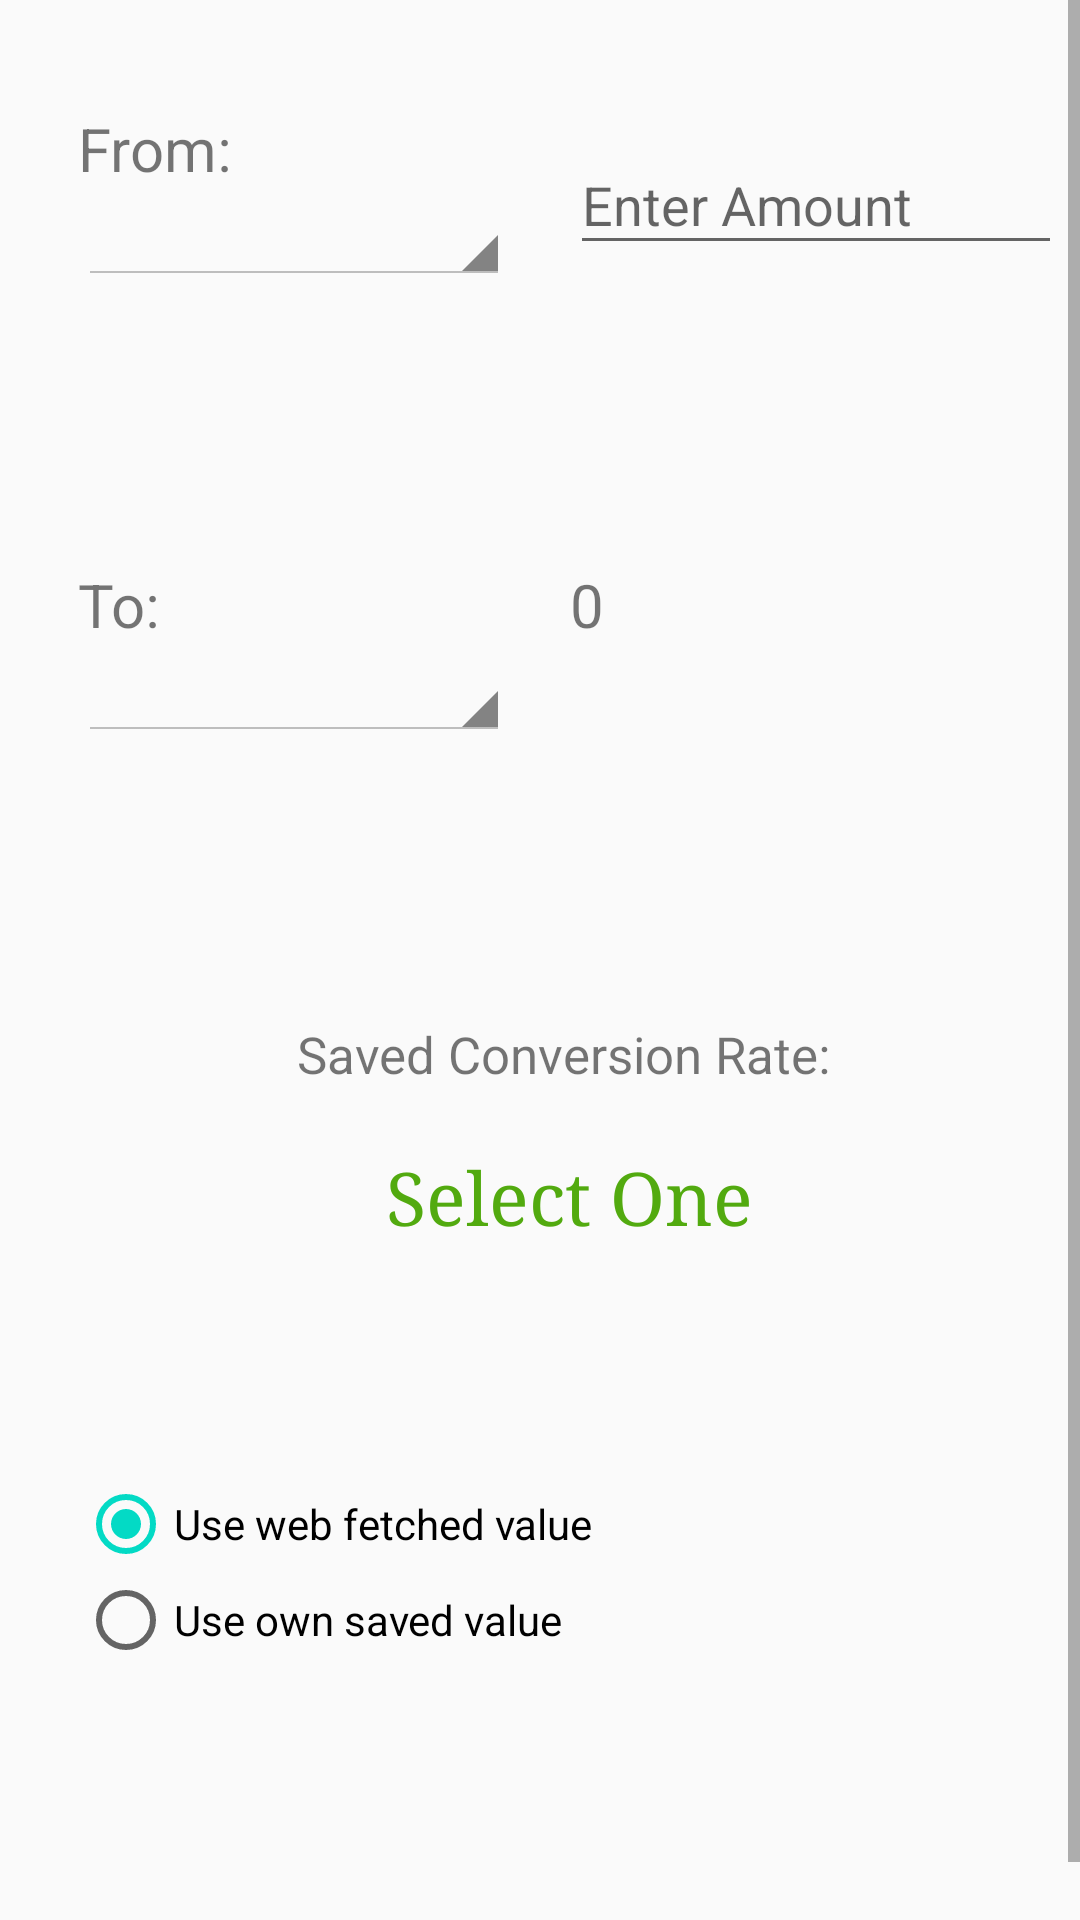

Write the Android layout XML for this screen, with the resource values it uses.
<!-- AndroidManifest.xml: application theme AppTheme -->
<!-- res/layout/fragment_currency_conversion.xml -->
<?xml version="1.0" encoding="utf-8"?>
<ScrollView xmlns:android="http://schemas.android.com/apk/res/android"
    android:layout_width="fill_parent"
    android:layout_height="fill_parent"
    android:fillViewport="true">

    <LinearLayout xmlns:android="http://schemas.android.com/apk/res/android"
        xmlns:tools="http://schemas.android.com/tools"
        android:layout_width="match_parent"
        android:layout_height="match_parent"
        android:layout_marginLeft="10dp"
        android:layout_marginRight="10dp"
        android:layout_marginTop="20dp"
        android:orientation="vertical"
        android:paddingBottom="@dimen/activity_vertical_margin"
        android:paddingLeft="@dimen/activity_horizontal_margin"
        android:paddingRight="@dimen/activity_horizontal_margin"
        android:paddingTop="@dimen/activity_vertical_margin"
        tools:context="com.therap.amin.currencyconverter.activity.MainActivity">

        <LinearLayout
            android:layout_width="match_parent"
            android:layout_height="0dp"
            android:layout_weight="3"
            android:orientation="horizontal">

            <LinearLayout
                android:layout_width="0dp"
                android:layout_height="wrap_content"
                android:layout_weight="1"
                android:orientation="vertical">

                <TextView
                    android:layout_width="wrap_content"
                    android:layout_height="wrap_content"
                    android:text="From: "
                    android:textSize="20sp" />

                <Spinner
                    android:id="@+id/spnFromCurrency"
                    style="@android:style/Widget.Holo.Light.Spinner"
                    android:layout_width="match_parent"
                    android:layout_height="wrap_content"
                    android:layout_marginRight="20dp" />


            </LinearLayout>

            <android.support.design.widget.TextInputLayout
                android:id="@+id/input_layout_password"
                android:layout_width="0dp"
                android:layout_height="wrap_content"
                android:layout_weight="1">

                <EditText
                    android:id="@+id/etCurrencyAmount"
                    android:layout_width="match_parent"
                    android:layout_height="wrap_content"
                    android:hint="Enter Amount"
                    android:inputType="numberDecimal" />

            </android.support.design.widget.TextInputLayout>


        </LinearLayout>


        <LinearLayout
            android:layout_width="match_parent"
            android:layout_height="0dp"
            android:layout_weight="3">

            <LinearLayout
                android:layout_width="0dp"
                android:layout_height="wrap_content"
                android:layout_weight="1"
                android:orientation="vertical">

                <TextView
                    android:layout_width="wrap_content"
                    android:layout_height="wrap_content"
                    android:text="To: "
                    android:textSize="20sp" />

                <Spinner
                    android:id="@+id/spnToCurrency"
                    style="@android:style/Widget.Holo.Light.Spinner"
                    android:layout_width="match_parent"
                    android:layout_height="wrap_content"
                    android:layout_marginRight="20dp" />
            </LinearLayout>

            <TextView
                android:id="@+id/tvOutputCurrencyValue"
                android:layout_width="0dp"
                android:layout_height="wrap_content"
                android:layout_weight="1"
                android:freezesText="true"
                android:text="0"
                android:textSize="20sp" />


        </LinearLayout>

        <LinearLayout
            android:layout_width="match_parent"
            android:layout_height="0dp"
            android:layout_weight="3"
            android:orientation="vertical">

            <TextView
                android:id="@+id/textView3"
                android:layout_width="wrap_content"
                android:layout_height="wrap_content"
                android:layout_gravity="center"
                android:text="Saved Conversion Rate: "
                android:textSize="17sp" />

            <TextView
                android:id="@+id/tvSavedCurrency"
                style="@style/CustomFontStyle"
                android:layout_width="wrap_content"
                android:layout_height="wrap_content"
                android:layout_gravity="center"
                android:layout_marginTop="20dp"
                android:text="Select One" />


        </LinearLayout>

        <RadioGroup
            android:id="@+id/rgSource"
            android:layout_width="match_parent"
            android:layout_height="0dp"
            android:layout_weight="3">

            <RadioButton
                android:id="@+id/rbWeb"
                android:layout_width="wrap_content"
                android:layout_height="wrap_content"
                android:checked="true"
                android:text="Use web fetched value" />

            <RadioButton
                android:id="@+id/rbOwn"
                android:layout_width="wrap_content"
                android:layout_height="wrap_content"
                android:text="Use own saved value" />
        </RadioGroup>


    </LinearLayout>
</ScrollView>
<!-- resources referenced by this layout -->
<resources>
  <dimen name="activity_horizontal_margin">16dp</dimen>
  <dimen name="activity_vertical_margin">16dp</dimen>
  <style name="CustomFontStyle">
          <item name="android:layout_width">wrap_content</item>
          <item name="android:layout_height">wrap_content</item>
          <item name="android:capitalize">characters</item>
          <item name="android:typeface">serif</item>
          <item name="android:textSize">12pt</item>
          <item name="android:textColor">#52AA0F</item>/&gt;
      </style>
  <style name="AppTheme" parent="Theme.AppCompat.Light.DarkActionBar">
          
          <item name="colorPrimary">@color/colorPrimary</item>
          <item name="colorPrimaryDark">@color/colorPrimaryDark</item>
          <item name="colorAccent">@color/colorAccent</item>
      </style>
  <!-- not gathered from this repository: default colours our renderer supplied (Android Studio template values) -->
  <color name="colorPrimary">#FF6200EE</color>
  <color name="colorPrimaryDark">#FF3700B3</color>
  <color name="colorAccent">#FF03DAC5</color>
</resources>
